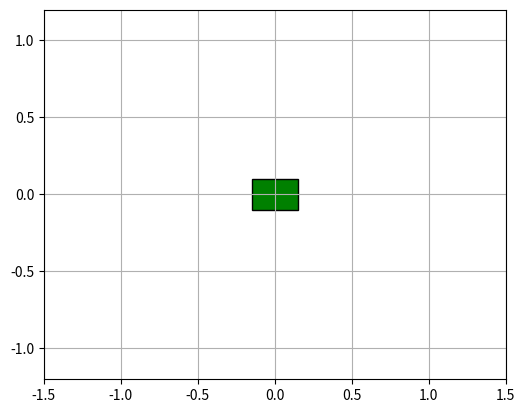

Here is the Python script that generated this plot:
"""
Simulation of pendulum swing-up by energy control and stabilizing with a state controller.

Equations:
	th'' = (g * sin(th) - u * cos(th)) / L,
	u = f(th', th, x, x')

System:
	th' = Y,
	Y' = (g * sin(th) - u * cos(th)) / L,
	x' = Z,
	Z' = u = f(Y, th, x, Z),

State: 
	[th, Y, x, Z]
"""

import numpy as np
import matplotlib.pyplot as pp
import scipy.integrate as integrate
import matplotlib.animation as animation
from matplotlib.patches import Rectangle

from math import pi
from numpy import sin, cos, sign

# physical constants
g = 9.8
L = 1.0
m = 0.5

# simulation time
dt = 0.05
Tmax = 35
t = np.arange(0.0, Tmax, dt)

# initial conditions
Y = .0 		# pendulum angular velocity
th = pi - 0.1		# pendulum angle
x = .0		# cart position
x0 = 0		# desired cart position
Z = -0.05	# cart velocity
k = 0.08	# control gain coefficient

# Controller coefficients
Kp_th = 50
Kd_th = 15
Kp_x = 3.1
Kd_x = 4.8

state = np.array([th, Y, x, Z])

stabilizing = False

def energy(th, dth):
	return m * dth * L * dth * L / 2 + m * g * L * (cos(th) - 1)

def isControllable(th, dth):
	return th < pi/9 and abs(energy(th, dth)) < 0.5

def derivatives(state, t):
	global stabilizing
	ds = np.zeros_like(state)

	_th = state[0]
	_Y = state[1]	# th'
	_x = state[2]
	_Z = state[3]	# x'

	if stabilizing or isControllable(_th, _Y):
		stabilizing = True
		u = Kp_th * _th + Kd_th * _Y + Kp_x * (_x - x0) + Kd_x * _Z
	else:
		E = energy(_th, _Y)
		u = k * E * _Y * cos(_th)

	ds[0] = state[1]
	ds[1] = (g * sin(_th) - u * cos(_th)) / L
	ds[2] = state[3]
	ds[3] = u

	return ds

print("Integrating...")
# integrate your ODE using scipy.integrate.
solution = integrate.odeint(derivatives, state, t)
print("Done")

ths = solution[:, 0]
Ys = solution[:, 1]
xs = solution[:, 2]
vs = solution[:, 3]

pxs = L * sin(ths) + xs
pys = L * cos(ths)

fig = pp.figure()
ax = fig.add_subplot(111, autoscale_on=False, xlim=(-1.5, 1.5), ylim=(-1.2, 1.2))
ax.set_aspect('equal')
ax.grid()

patch = ax.add_patch(Rectangle((0, 0), 0, 0, linewidth=1, edgecolor='k', facecolor='g'))

line, = ax.plot([], [], 'o-', lw=2)
time_template = 'time = %.1fs'
time_text = ax.text(0.05, 0.9, '', transform=ax.transAxes)

energy_template = 'E = %.3f J'
energy_text = ax.text(0.05, 0.85, '', transform=ax.transAxes)

cart_width = 0.3
cart_height = 0.2

def init():
    line.set_data([], [])
    time_text.set_text('')
    energy_text.set_text('')

    patch.set_xy((-cart_width/2, -cart_height/2))
    patch.set_width(cart_width)
    patch.set_height(cart_height)
    return line, time_text, energy_text, patch


def animate(i):
    thisx = [xs[i], pxs[i]]
    thisy = [0, pys[i]]

    line.set_data(thisx, thisy)
    time_text.set_text(time_template % (i*dt))
    
    E = energy(ths[i], Ys[i])
    energy_text.set_text(energy_template % (E))

    patch.set_x(xs[i] - cart_width/2)
    return line, time_text, energy_text, patch

ani = animation.FuncAnimation(fig, animate, np.arange(1, len(solution)),
                              interval=25, blit=True, init_func=init)

pp.show()


# Set up formatting for the movie files
# Writer = animation.writers['ffmpeg']
# writer = Writer(fps=20, metadata=dict(artist='Sergey Royz'), bitrate=1800)
# ani.save('catching-pendulum.mp4', writer=writer)